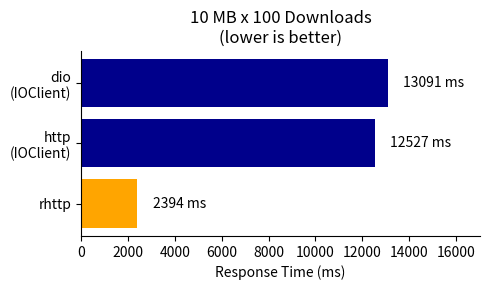

Write Python code to recreate this figure.
import matplotlib.pyplot as plt

# Data setup
libraries = ['rhttp', 'http\n(IOClient)', 'dio\n(IOClient)']
colors = ['orange', 'darkblue', 'darkblue']  # Color configuration

title = '10 MB x 100 Downloads\n(lower is better)'
times = [2394, 12527, 13091]

#title = '1 KB x 10000 Downloads\n(lower is better)'
#times = [1010, 2174, 2758]

# maximum value
max_value = max(times)


# Creating a horizontal bar chart
plt.figure(figsize=(5, 3))
bars = plt.barh(libraries, times, color=colors)
plt.title(title)
plt.xlabel('Response Time (ms)')
plt.xlim(0, max(times) + max_value * 0.3)  # Set the x-axis limit to give some padding

# Customizing the spines (frame)
ax = plt.gca()  # Get current axes
ax.spines['top'].set_visible(False)   # Hide the top spine
ax.spines['right'].set_visible(False) # Hide the right spine

# Adding the text for each bar
for bar in bars:
    xval = bar.get_width()
    plt.text(xval + max_value * 0.05, bar.get_y() + bar.get_height()/2, f'{xval} ms', va='center')

# Ensure the grid is off
plt.grid(False)

# Save the figure as a PNG file
plt.tight_layout()
plt.savefig('generated.png')
